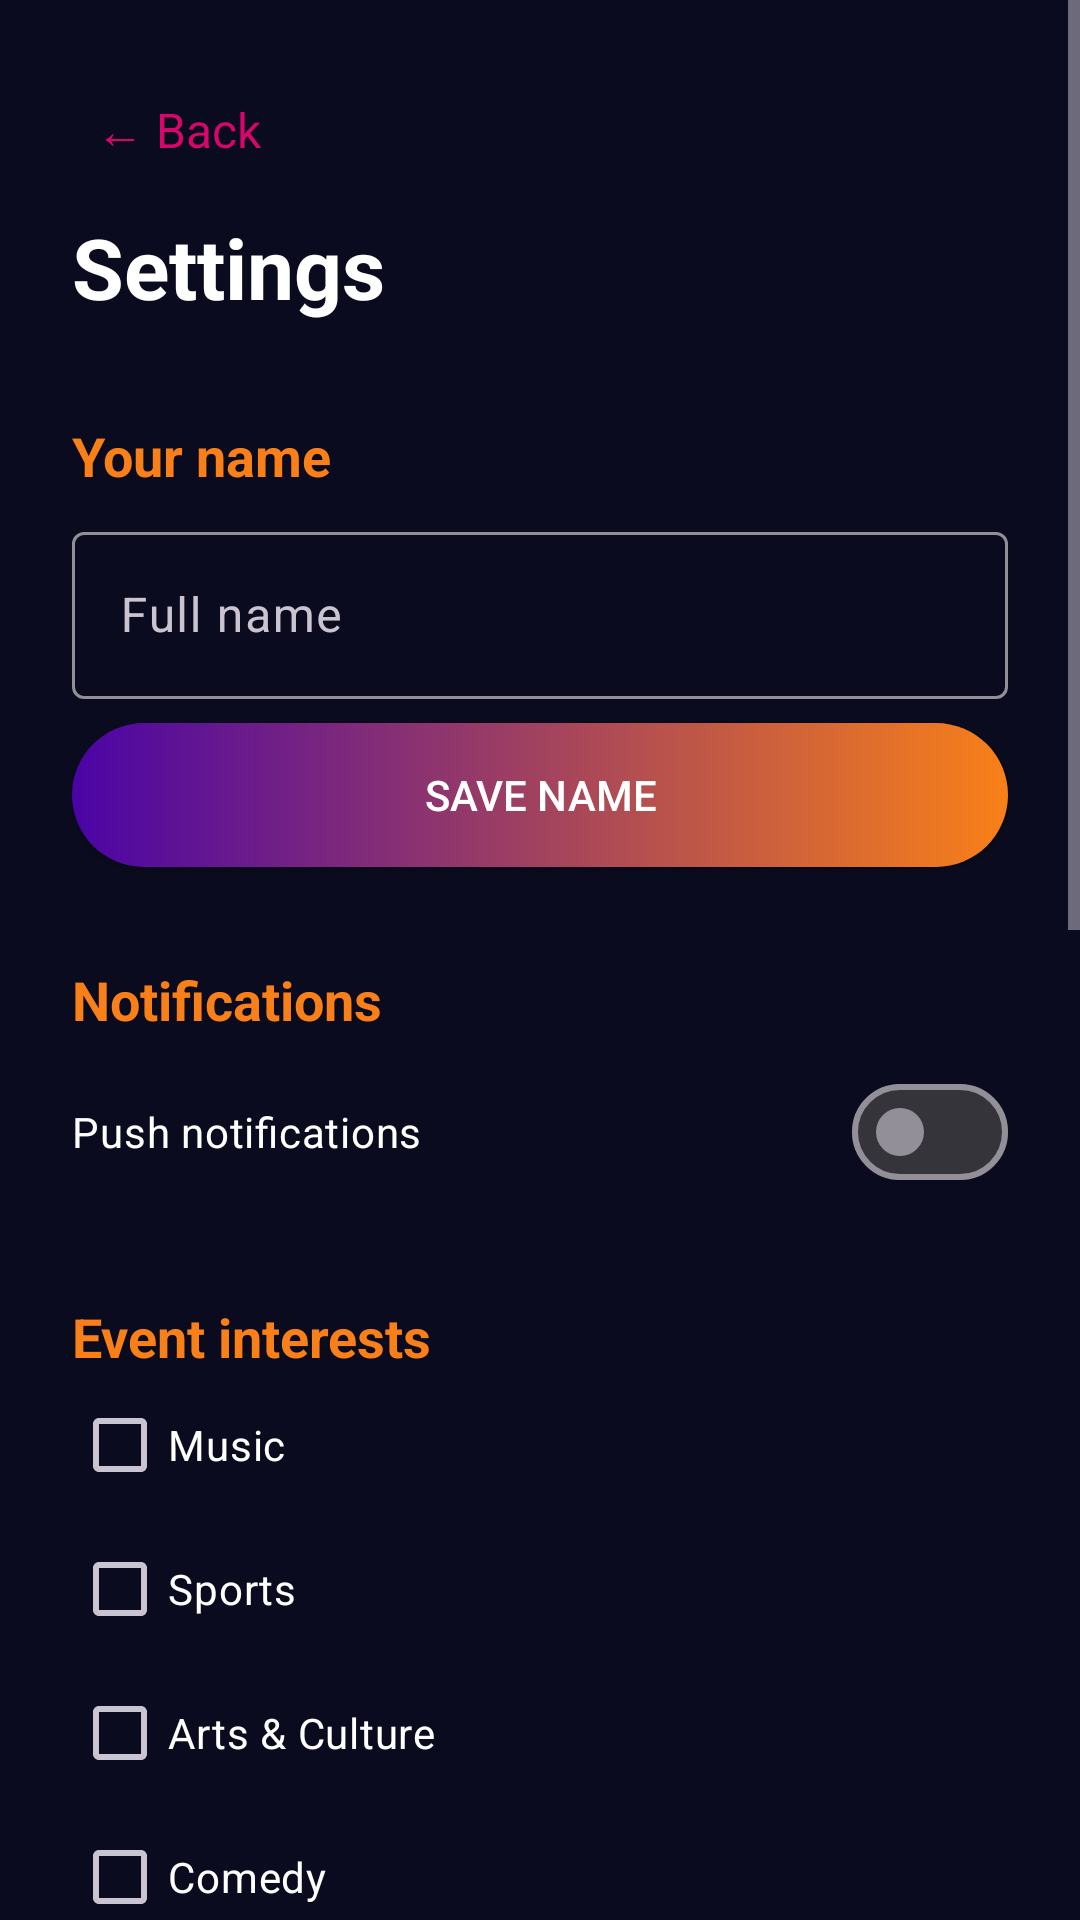

Here is an Android app screen rendered from its layout file. Give the layout XML and the strings, colors and styles it references.
<!-- AndroidManifest.xml: application theme Theme.Sa_event_hub -->
<!-- res/layout/activity_settings.xml -->
<?xml version="1.0" encoding="utf-8"?>
<ScrollView xmlns:android="http://schemas.android.com/apk/res/android"
    xmlns:app="http://schemas.android.com/apk/res-auto"
    android:layout_width="match_parent"
    android:layout_height="match_parent"
    android:background="@color/background"
    android:fitsSystemWindows="true">

    <LinearLayout
        android:layout_width="match_parent"
        android:layout_height="wrap_content"
        android:orientation="vertical"
        android:padding="24dp">

        
        <TextView
            android:id="@+id/tvBack"
            android:layout_width="wrap_content"
            android:layout_height="wrap_content"
            android:padding="8dp"
            android:text="@string/back"
            android:textColor="@color/pink"
            android:textSize="16sp" />

        <TextView
            android:layout_width="wrap_content"
            android:layout_height="wrap_content"
            android:layout_marginTop="8dp"
            android:text="@string/settings_title"
            android:textColor="@color/white"
            android:textSize="28sp"
            android:textStyle="bold" />

        
        <TextView
            android:layout_width="wrap_content"
            android:layout_height="wrap_content"
            android:layout_marginTop="32dp"
            android:text="@string/section_name"
            android:textColor="@color/orange"
            android:textSize="18sp"
            android:textStyle="bold" />

        <com.google.android.material.textfield.TextInputLayout
            style="@style/Widget.Material3.TextInputLayout.OutlinedBox"
            android:layout_width="match_parent"
            android:layout_height="wrap_content"
            android:layout_marginTop="8dp"
            android:hint="@string/full_name">

            <com.google.android.material.textfield.TextInputEditText
                android:id="@+id/etName"
                android:layout_width="match_parent"
                android:layout_height="wrap_content"
                android:inputType="textPersonName" />
        </com.google.android.material.textfield.TextInputLayout>

        <androidx.appcompat.widget.AppCompatButton
            android:id="@+id/btnSaveName"
            android:layout_width="match_parent"
            android:layout_height="48dp"
            android:layout_marginTop="8dp"
            android:background="@drawable/btn_gradient"
            android:text="@string/save_name"
            android:textColor="@color/white" />

        
        <TextView
            android:layout_width="wrap_content"
            android:layout_height="wrap_content"
            android:layout_marginTop="32dp"
            android:text="@string/section_notifications"
            android:textColor="@color/orange"
            android:textSize="18sp"
            android:textStyle="bold" />

        <com.google.android.material.materialswitch.MaterialSwitch
            android:id="@+id/switchNotifications"
            android:layout_width="match_parent"
            android:layout_height="wrap_content"
            android:layout_marginTop="8dp"
            android:text="@string/notifications_switch"
            android:textColor="@color/white" />

        
        <TextView
            android:layout_width="wrap_content"
            android:layout_height="wrap_content"
            android:layout_marginTop="32dp"
            android:text="@string/section_interests"
            android:textColor="@color/orange"
            android:textSize="18sp"
            android:textStyle="bold" />

        <CheckBox
            android:id="@+id/cbMusic"
            android:layout_width="match_parent"
            android:layout_height="wrap_content"
            android:text="@string/interest_music"
            android:textColor="@color/white" />

        <CheckBox
            android:id="@+id/cbSports"
            android:layout_width="match_parent"
            android:layout_height="wrap_content"
            android:text="@string/interest_sports"
            android:textColor="@color/white" />

        <CheckBox
            android:id="@+id/cbArts"
            android:layout_width="match_parent"
            android:layout_height="wrap_content"
            android:text="@string/interest_arts"
            android:textColor="@color/white" />

        <CheckBox
            android:id="@+id/cbComedy"
            android:layout_width="match_parent"
            android:layout_height="wrap_content"
            android:text="@string/interest_comedy"
            android:textColor="@color/white" />

        <CheckBox
            android:id="@+id/cbBusiness"
            android:layout_width="match_parent"
            android:layout_height="wrap_content"
            android:text="@string/interest_business"
            android:textColor="@color/white" />

        <androidx.appcompat.widget.AppCompatButton
            android:id="@+id/btnSaveInterests"
            android:layout_width="match_parent"
            android:layout_height="48dp"
            android:layout_marginTop="8dp"
            android:background="@drawable/btn_gradient"
            android:text="@string/save_interests"
            android:textColor="@color/white" />

        <TextView
            android:layout_width="wrap_content"
            android:layout_height="wrap_content"
            android:layout_marginTop="24dp"
            android:text="@string/section_language"
            android:textColor="@color/white"
            android:textSize="18sp"
            android:textStyle="bold" />

        <RadioGroup
            android:id="@+id/rgLanguage"
            android:layout_width="match_parent"
            android:layout_height="wrap_content"
            android:layout_marginTop="8dp">

            <RadioButton android:id="@+id/rbEnglish" android:layout_width="wrap_content"
                android:layout_height="wrap_content" android:text="@string/language_english"
                android:textColor="@color/white" />
            <RadioButton android:id="@+id/rbAfrikaans" android:layout_width="wrap_content"
                android:layout_height="wrap_content" android:text="@string/language_afrikaans"
                android:textColor="@color/white" />
            <RadioButton android:id="@+id/rbZulu" android:layout_width="wrap_content"
                android:layout_height="wrap_content" android:text="@string/language_zulu"
                android:textColor="@color/white" />
        </RadioGroup>

        
        <TextView
            android:layout_width="wrap_content"
            android:layout_height="wrap_content"
            android:layout_marginTop="32dp"
            android:text="@string/section_password"
            android:textColor="@color/orange"
            android:textSize="18sp"
            android:textStyle="bold" />

        <com.google.android.material.textfield.TextInputLayout
            style="@style/Widget.Material3.TextInputLayout.OutlinedBox"
            android:layout_width="match_parent"
            android:layout_height="wrap_content"
            android:layout_marginTop="8dp"
            android:hint="@string/current_password"
            app:endIconMode="password_toggle">

            <com.google.android.material.textfield.TextInputEditText
                android:id="@+id/etCurrentPassword"
                android:layout_width="match_parent"
                android:layout_height="wrap_content"
                android:inputType="textPassword" />
        </com.google.android.material.textfield.TextInputLayout>

        <com.google.android.material.textfield.TextInputLayout
            style="@style/Widget.Material3.TextInputLayout.OutlinedBox"
            android:layout_width="match_parent"
            android:layout_height="wrap_content"
            android:layout_marginTop="8dp"
            android:hint="@string/new_password"
            app:endIconMode="password_toggle">

            <com.google.android.material.textfield.TextInputEditText
                android:id="@+id/etNewPassword"
                android:layout_width="match_parent"
                android:layout_height="wrap_content"
                android:inputType="textPassword" />
        </com.google.android.material.textfield.TextInputLayout>

        <com.google.android.material.textfield.TextInputLayout
            style="@style/Widget.Material3.TextInputLayout.OutlinedBox"
            android:layout_width="match_parent"
            android:layout_height="wrap_content"
            android:layout_marginTop="8dp"
            android:hint="@string/confirm_new_password"
            app:endIconMode="password_toggle">

            <com.google.android.material.textfield.TextInputEditText
                android:id="@+id/etConfirmNewPassword"
                android:layout_width="match_parent"
                android:layout_height="wrap_content"
                android:inputType="textPassword" />
        </com.google.android.material.textfield.TextInputLayout>

        <androidx.appcompat.widget.AppCompatButton
            android:id="@+id/btnChangePassword"
            android:layout_width="match_parent"
            android:layout_height="48dp"
            android:layout_marginTop="8dp"
            android:layout_marginBottom="24dp"
            android:background="@drawable/btn_gradient"
            android:text="@string/change_password"
            android:textColor="@color/white" />

    </LinearLayout>
</ScrollView>
<!-- resources referenced by this layout -->
<resources>
  <color name="background">#FF0B0B1F</color>
  <color name="orange">#FFF98018</color>
  <color name="pink">#FFD6066A</color>
  <color name="white">#FFFFFFFF</color>
  <!-- drawable btn_gradient (drawable) -->
  <?xml version="1.0" encoding="utf-8"?>
  <shape xmlns:android="http://schemas.android.com/apk/res/android"
      android:shape="rectangle">
      <gradient
          android:angle="0"
          android:endColor="@color/orange"
          android:startColor="@color/purple" />
      <corners android:radius="28dp" />
  </shape>
  <string name="back">← Back</string>
  <string name="change_password">Change password</string>
  <string name="confirm_new_password">Confirm new password</string>
  <string name="current_password">Current password</string>
  <string name="full_name">Full name</string>
  <string name="interest_arts">Arts &amp; Culture</string>
  <string name="interest_business">Business</string>
  <string name="interest_comedy">Comedy</string>
  <string name="interest_music">Music</string>
  <string name="interest_sports">Sports</string>
  <string name="language_afrikaans" translatable="false">Afrikaans</string>
  <string name="language_english" translatable="false">English</string>
  <string name="language_zulu" translatable="false">isiZulu</string>
  <string name="new_password">New password</string>
  <string name="notifications_switch">Push notifications</string>
  <string name="save_interests">Save interests</string>
  <string name="save_name">Save name</string>
  <string name="section_interests">Event interests</string>
  <string name="section_language">Language</string>
  <string name="section_name">Your name</string>
  <string name="section_notifications">Notifications</string>
  <string name="section_password">Change password</string>
  <string name="settings_title">Settings</string>
  <style name="Theme.Sa_event_hub" parent="Theme.Material3.Dark.NoActionBar">
          <item name="colorPrimary">@color/pink</item>
          <item name="colorOnPrimary">@color/white</item>
          <item name="android:windowBackground">@color/background</item>
      </style>
  <color name="purple">#FF4A04A6</color>
</resources>
